The GitHub repository traptracker-ai/deep-learning-cv contains a labelled image folder "cell_images" with 2 categories: parasitized, uninfected. Examples follow, each with its label.

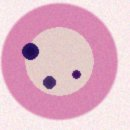
Label: parasitized

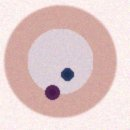
Label: parasitized

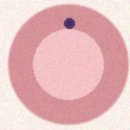
Label: parasitized

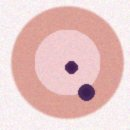
Label: parasitized
